Labelled photos from "rvlcdip_preprocessed1", an image-classification folder in MariamAnwer820/Document-Image-Classification. The possible labels are: ADVE, email, form, letter, memo, news, note, report, resume, scientific document.

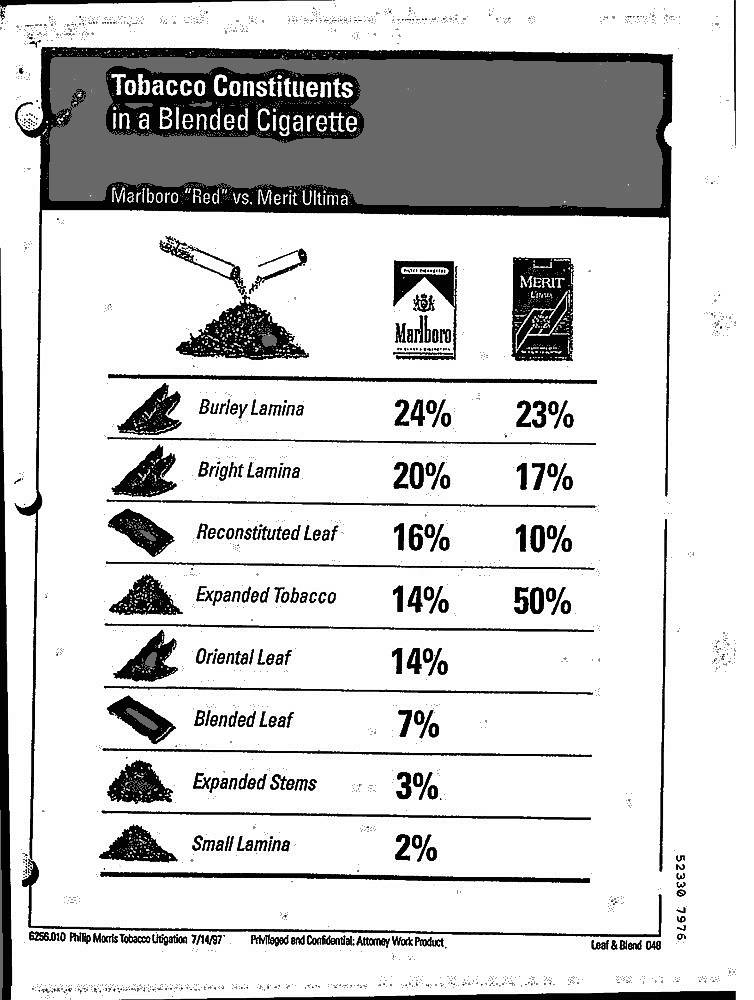
Label: ADVE

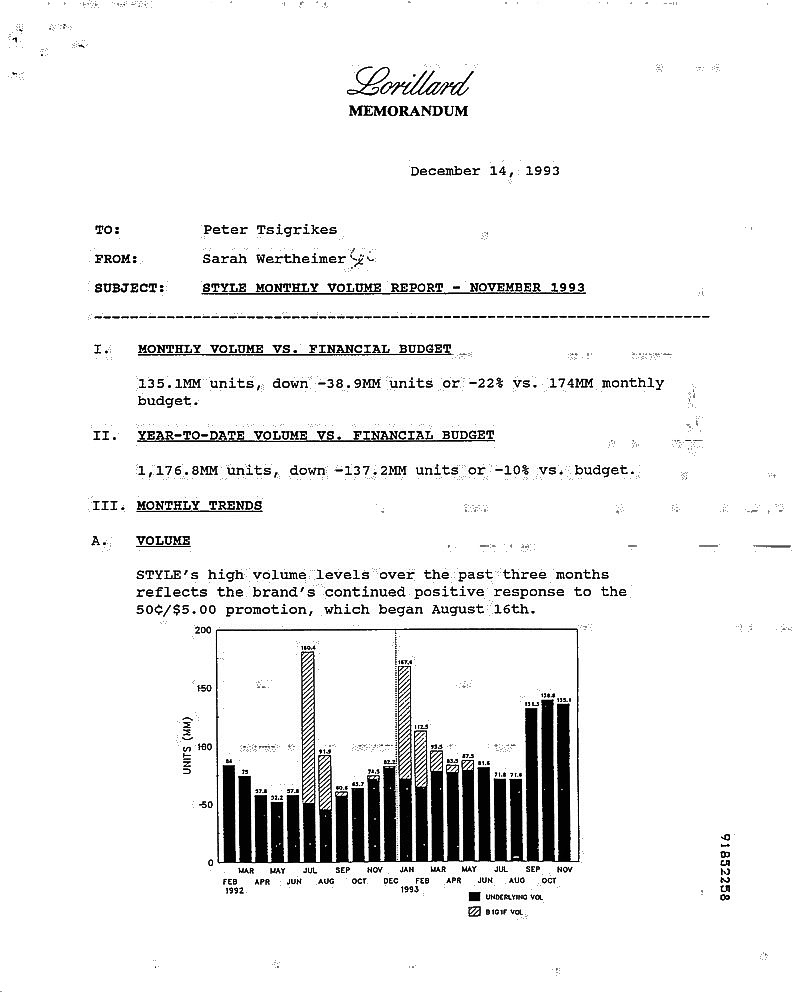
Label: memo

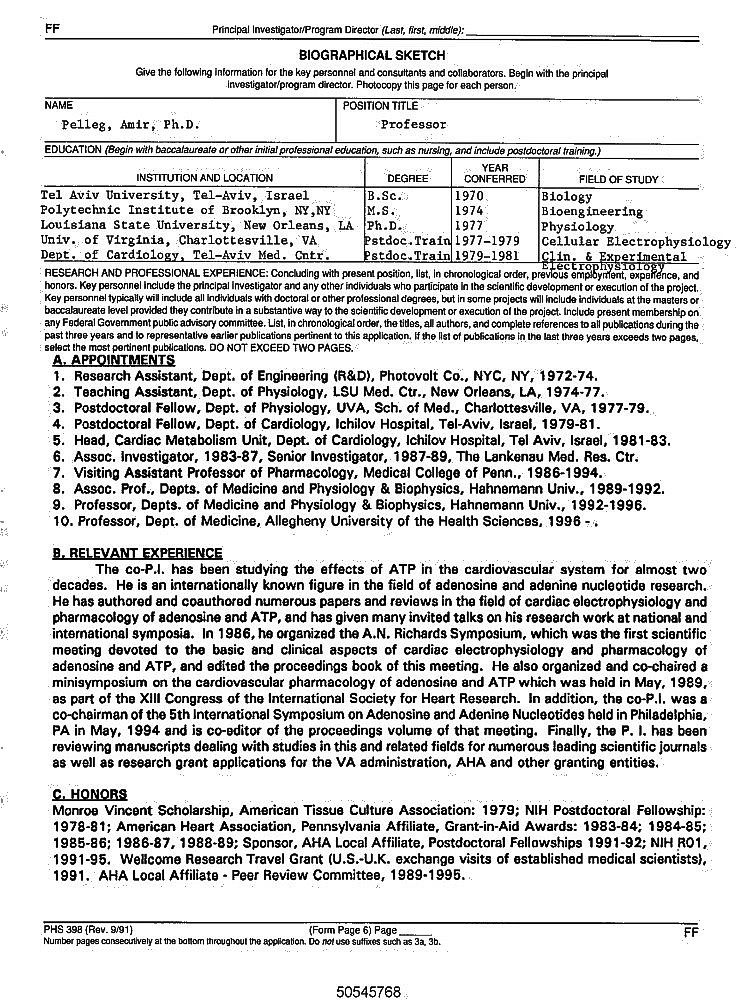
Label: resume

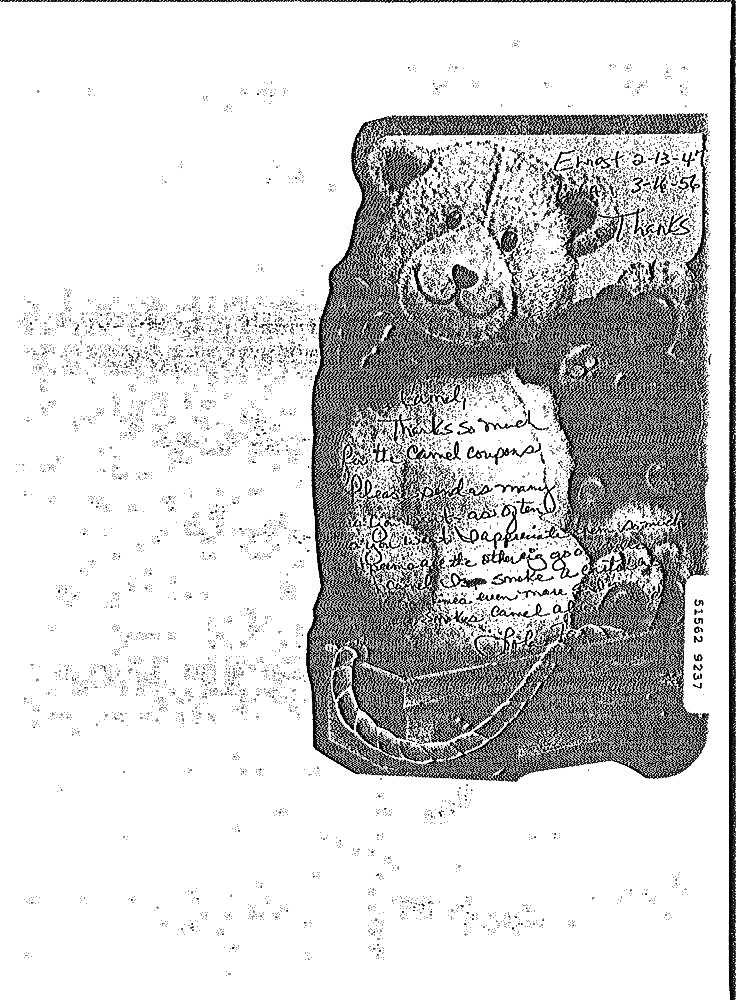
Label: note

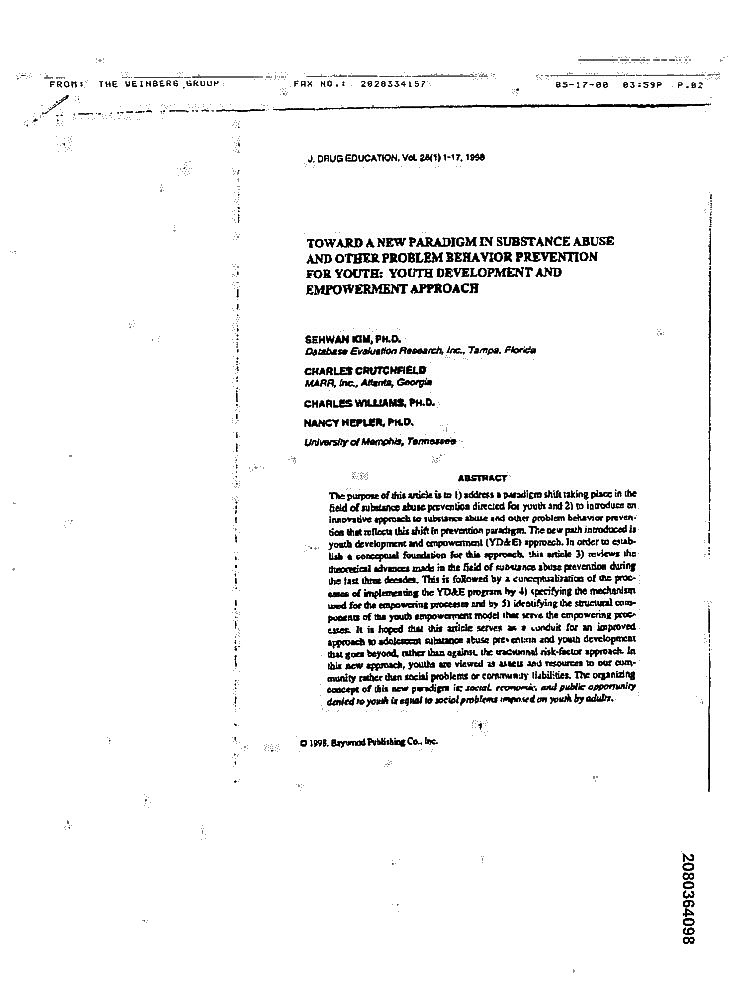
Label: scientific document

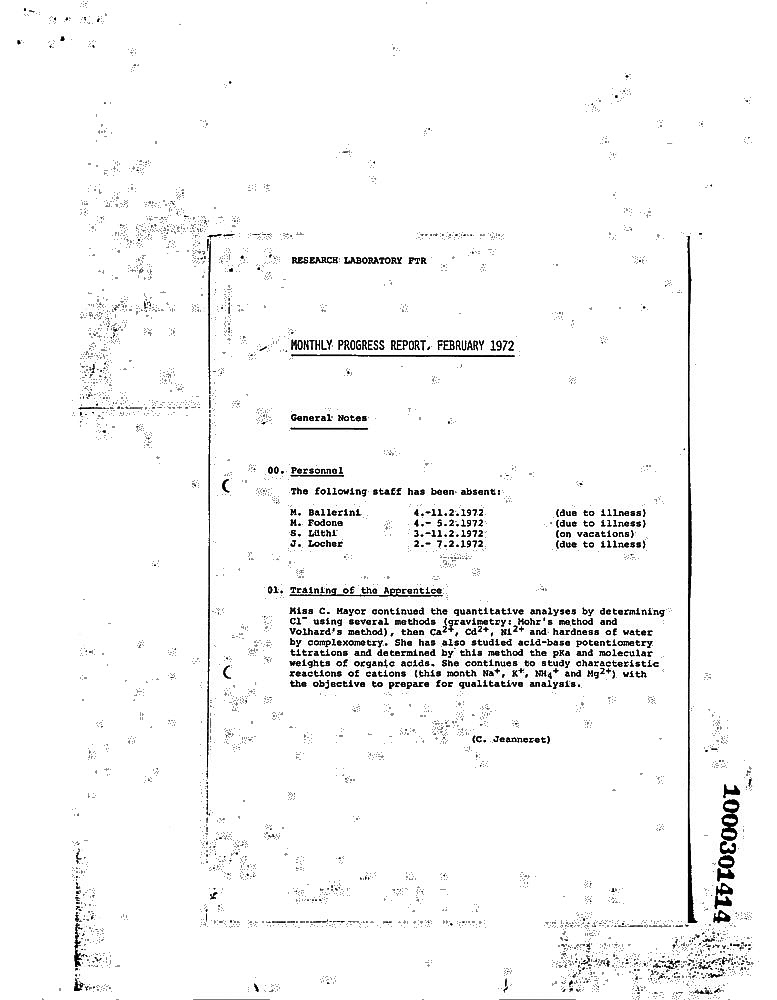
Label: report
